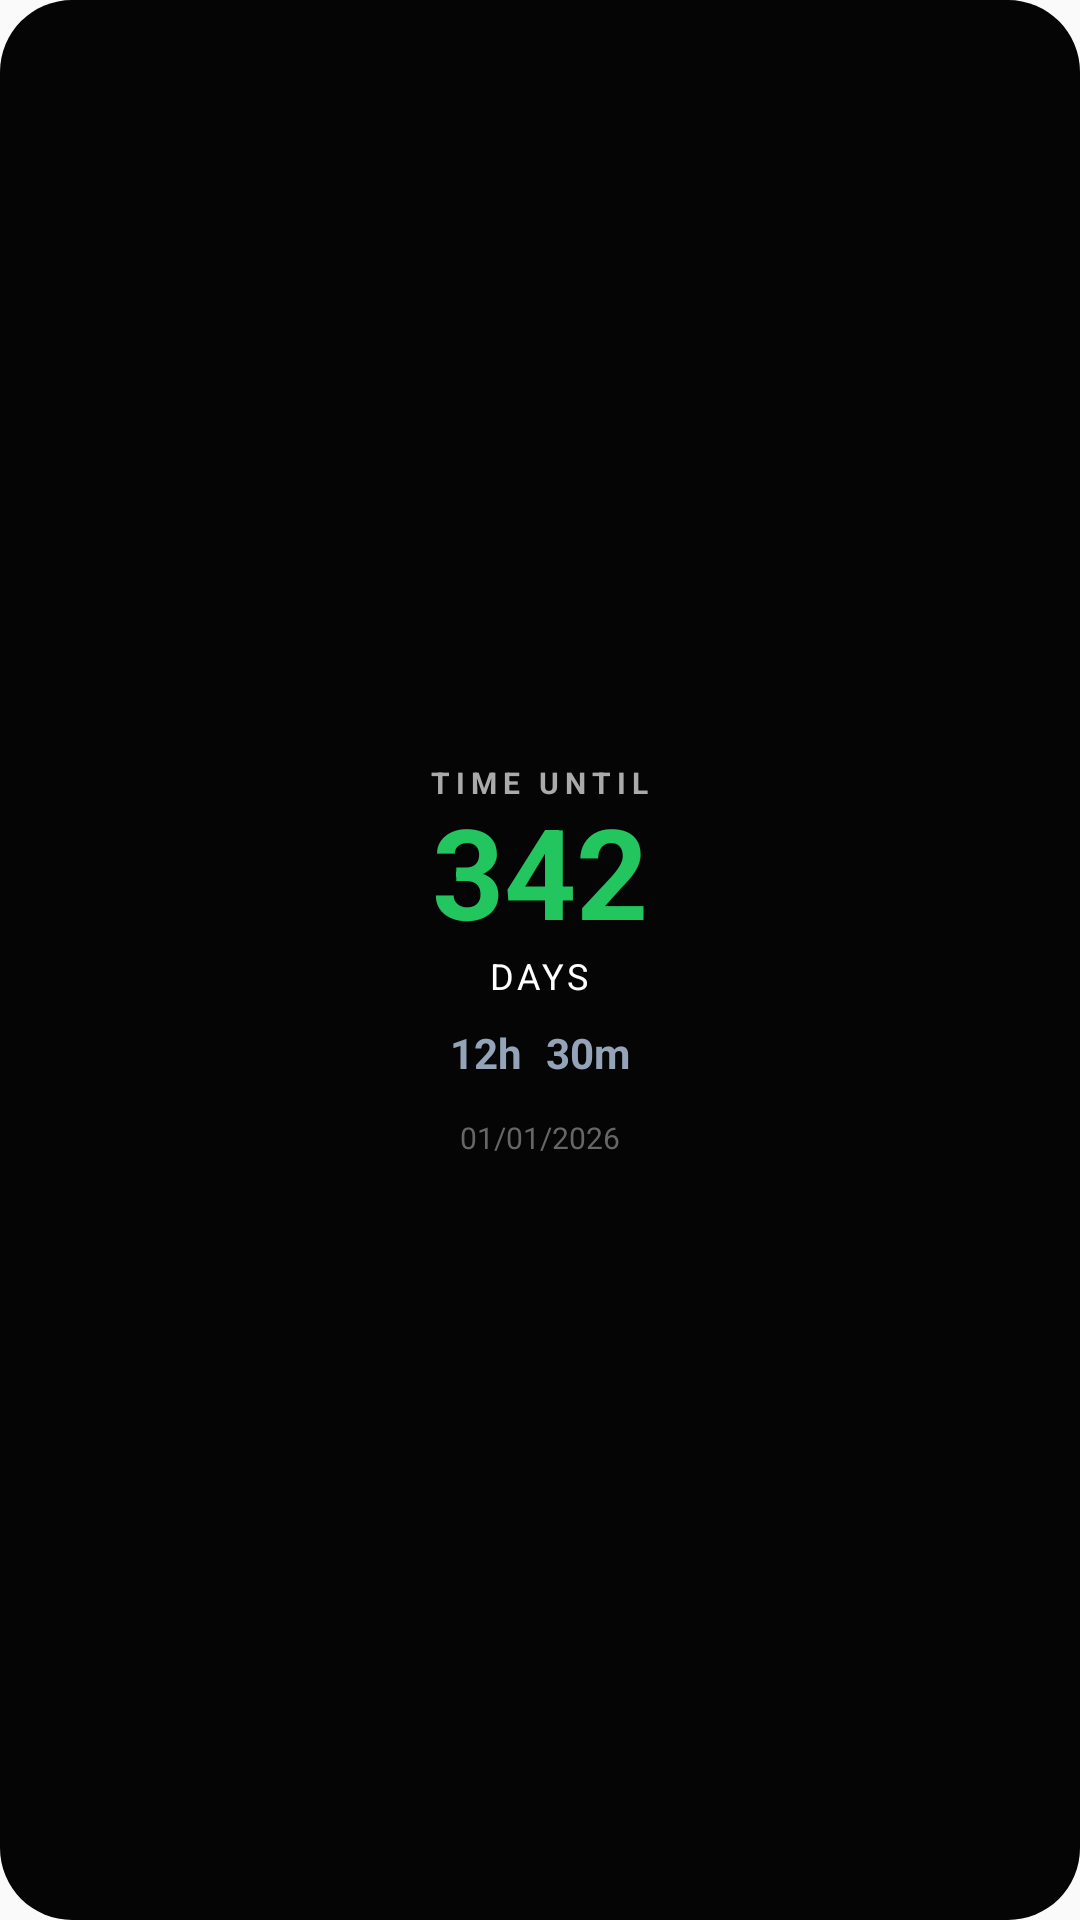

The Android layout XML behind this screen, and the referenced resources:
<!-- AndroidManifest.xml: application theme AppTheme -->
<!-- res/layout/widget_compare.xml -->
<?xml version="1.0" encoding="utf-8"?>
<LinearLayout xmlns:android="http://schemas.android.com/apk/res/android"
    android:id="@+id/widget_compare_root"
    android:layout_width="match_parent"
    android:layout_height="match_parent"
    android:background="@drawable/widget_background"
    android:orientation="vertical"
    android:padding="16dp"
    android:gravity="center"
    android:clickable="true"
    android:focusable="true">

    <TextView
        android:id="@+id/compare_label"
        android:layout_width="wrap_content"
        android:layout_height="wrap_content"
        android:text="TIME UNTIL"
        android:textColor="#AAAAAA"
        android:textSize="10sp"
        android:letterSpacing="0.2"
        android:textStyle="bold" />

    <TextView
        android:id="@+id/compare_days_value"
        android:layout_width="wrap_content"
        android:layout_height="wrap_content"
        android:text="342"
        android:textColor="#22c55e"
        android:textSize="42sp"
        android:textStyle="bold"
        android:layout_marginTop="0dp"
        android:includeFontPadding="false"/>

    <TextView
        android:id="@+id/compare_days_label"
        android:layout_width="wrap_content"
        android:layout_height="wrap_content"
        android:text="DAYS"
        android:textColor="#FFFFFF"
        android:textSize="12sp"
        android:letterSpacing="0.1"
        android:layout_marginBottom="8dp"/>

    <LinearLayout
        android:layout_width="wrap_content"
        android:layout_height="wrap_content"
        android:orientation="horizontal">

        <TextView
            android:id="@+id/compare_hours_value"
            android:layout_width="wrap_content"
            android:layout_height="wrap_content"
            android:text="12h"
            android:textColor="#94a3b8"
            android:textSize="14sp"
            android:textStyle="bold"
            android:layout_marginEnd="8dp"/>

        <TextView
            android:id="@+id/compare_minutes_value"
            android:layout_width="wrap_content"
            android:layout_height="wrap_content"
            android:text="30m"
            android:textColor="#94a3b8"
            android:textSize="14sp"
            android:textStyle="bold"/>
    </LinearLayout>

    <TextView
        android:id="@+id/compare_target_date"
        android:layout_width="wrap_content"
        android:layout_height="wrap_content"
        android:text="01/01/2026"
        android:textColor="#666666"
        android:textSize="10sp"
        android:layout_marginTop="12dp"/>

</LinearLayout>
<!-- resources referenced by this layout -->
<resources>
  <!-- drawable widget_background (drawable) -->
  <?xml version="1.0" encoding="utf-8"?>
  <shape xmlns:android="http://schemas.android.com/apk/res/android">
      <solid android:color="#050505" /> 
      <corners android:radius="24dp" />
      <padding android:left="16dp" android:top="16dp" android:right="16dp" android:bottom="16dp" />
  </shape>
  <style name="AppTheme" parent="Theme.AppCompat.Light.NoActionBar">
          
          <item name="colorPrimary">@color/colorPrimary</item>
          <item name="colorPrimaryDark">@color/colorPrimaryDark</item>
          <item name="colorAccent">@color/colorAccent</item>
      </style>
  <!-- not gathered from this repository: default colours our renderer supplied (Android Studio template values) -->
  <color name="colorPrimary">#FF6200EE</color>
  <color name="colorPrimaryDark">#FF3700B3</color>
  <color name="colorAccent">#FF03DAC5</color>
</resources>
